Run: headless pygame with SDL's dummy video driver; simulated clock (each Clock.tick advances the game by its frame time, no real sleeping); random seed 0; keys injected as events and as key.get_pressed() state; no mouse input; restart key R tapped at the start of phases 3 and 4.
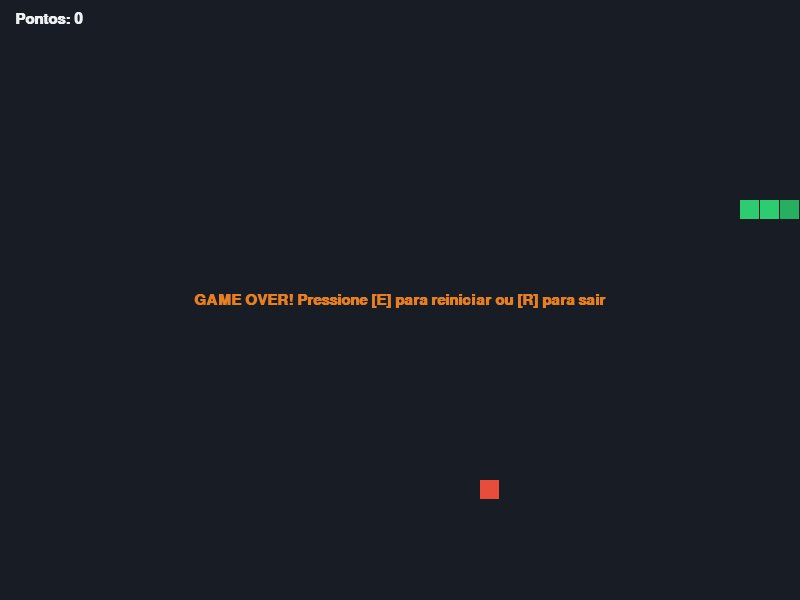
Frame 1 of 3 · flips 1–60 · no input
Frame 2 of 3 · flips 61–180 · tapped SPACE, RETURN · held RIGHT (→), D · screen unchanged from frame 1, image omitted
Frame 3 of 3 · flips 181–300 · tapped R · held DOWN (↓), S (game ended) · screen unchanged from frame 2, image omitted

The pygame program that drew these frames:

import random
import sys
import pygame

# Inicialização do Pygame
pygame.init()

# Configurações de exibição
LARGURA = 800
ALTURA = 600
TAMANHO_BLOCO = 20
FPS = 12

# Paleta de Cores (RGB)
COR_FUNDO = (24, 28, 36)
COR_COBRA = (46, 204, 113)
COR_CABETA = (39, 174, 96)
COR_COMIDA = (231, 76, 60)
COR_TEXTO = (236, 240, 241)
COR_GAME_OVER = (230, 126, 34)

# Configuração da janela
tela = pygame.display.set_mode((LARGURA, ALTURA))
pygame.display.set_caption("Jogo da Cobrinha")
relogio = pygame.time.Clock()
fonte = pygame.font.SysFont("Times New Roman", 22, bold=True)


def gerar_comida(cobrinha):
    """Gera uma posição aleatória alinhada com a grade e fora do corpo da cobra."""
    while True:
        x = (
            random.randint(0, (LARGURA - TAMANHO_BLOCO) // TAMANHO_BLOCO)
            * TAMANHO_BLOCO
        )
        y = (
            random.randint(0, (ALTURA - TAMANHO_BLOCO) // TAMANHO_BLOCO)
            * TAMANHO_BLOCO
        )
        if (x, y) not in cobrinha:
            return (x, y)


def executar_jogo():
    # Posições iniciais do corpo da cobra (cabeça na posição 0)
    cobrinha = [(300, 200), (280, 200), (260, 200)]
    direcao = (TAMANHO_BLOCO, 0)  # Movimento inicial: Direita
    comida = gerar_comida(cobrinha)
    pontuacao = 0
    game_over = False

    while True:
        # Processamento de eventos de teclado e janela
        for evento in pygame.event.get():
            if evento.type == pygame.QUIT:
                pygame.quit()
                sys.exit()

            if evento.type == pygame.KEYDOWN:
                if game_over:
                    if evento.key == pygame.K_e:
                        executar_jogo()  # Reinicia a partida
                    elif evento.key == pygame.K_r:
                        pygame.quit()
                        sys.exit()
                else:
                    # Impede a rotação imediata de 180 graus (inversão para o próprio corpo)
                    if (
                        evento.key == pygame.K_UP
                        and direcao != (0, TAMANHO_BLOCO)
                    ):
                        direcao = (0, -TAMANHO_BLOCO)
                    elif (
                        evento.key == pygame.K_DOWN
                        and direcao != (0, -TAMANHO_BLOCO)
                    ):
                        direcao = (0, TAMANHO_BLOCO)
                    elif (
                        evento.key == pygame.K_LEFT
                        and direcao != (TAMANHO_BLOCO, 0)
                    ):
                        direcao = (-TAMANHO_BLOCO, 0)
                    elif (
                        evento.key == pygame.K_RIGHT
                        and direcao != (-TAMANHO_BLOCO, 0)
                    ):
                        direcao = (TAMANHO_BLOCO, 0)

        if not game_over:
            # Calcula nova posição da cabeça
            nova_cabeca = (
                cobrinha[0][0] + direcao[0],
                cobrinha[0][1] + direcao[1],
            )

            # Teste de colisão com as bordas da tela
            if (
                nova_cabeca[0] < 0
                or nova_cabeca[0] >= LARGURA
                or nova_cabeca[1] < 0
                or nova_cabeca[1] >= ALTURA
            ):
                game_over = True

            # Teste de colisão com o próprio corpo
            if nova_cabeca in cobrinha:
                game_over = True

            if not game_over:
                cobrinha.insert(0, nova_cabeca)

                # Teste se a cobra atingiu a comida
                if nova_cabeca == comida:
                    pontuacao += 10
                    comida = gerar_comida(cobrinha)
                else:
                    cobrinha.pop()  # Remove a cauda se não comeu nada

        # --- Renderização na Tela ---
        tela.fill(COR_FUNDO)

        # Desenha a comida
        pygame.draw.rect(
            tela,
            COR_COMIDA,
            (comida[0], comida[1], TAMANHO_BLOCO - 1, TAMANHO_BLOCO - 1),
        )

        # Desenha a cobra (diferenciando a cabeça do corpo)
        for i, segmento in enumerate(cobrinha):
            cor = COR_CABETA if i == 0 else COR_COBRA
            pygame.draw.rect(
                tela,
                cor,
                (
                    segmento[0],
                    segmento[1],
                    TAMANHO_BLOCO - 1,
                    TAMANHO_BLOCO - 1,
                ),
            )

        # Desenha o placar
        texto_placar = fonte.render(f"Pontos: {pontuacao}", True, COR_TEXTO)
        tela.blit(texto_placar, (15, 12))

        # Desenha a tela de fim de jogo
        if game_over:
            texto_over = fonte.render(
                "GAME OVER! Pressione [E] para reiniciar ou [R] para sair",
                True,
                COR_GAME_OVER,
            )
            rect_over = texto_over.get_rect(
                center=(LARGURA // 2, ALTURA // 2)
            )
            tela.blit(texto_over, rect_over)

        pygame.display.flip()
        relogio.tick(FPS)


if __name__ == "__main__":
    executar_jogo()
